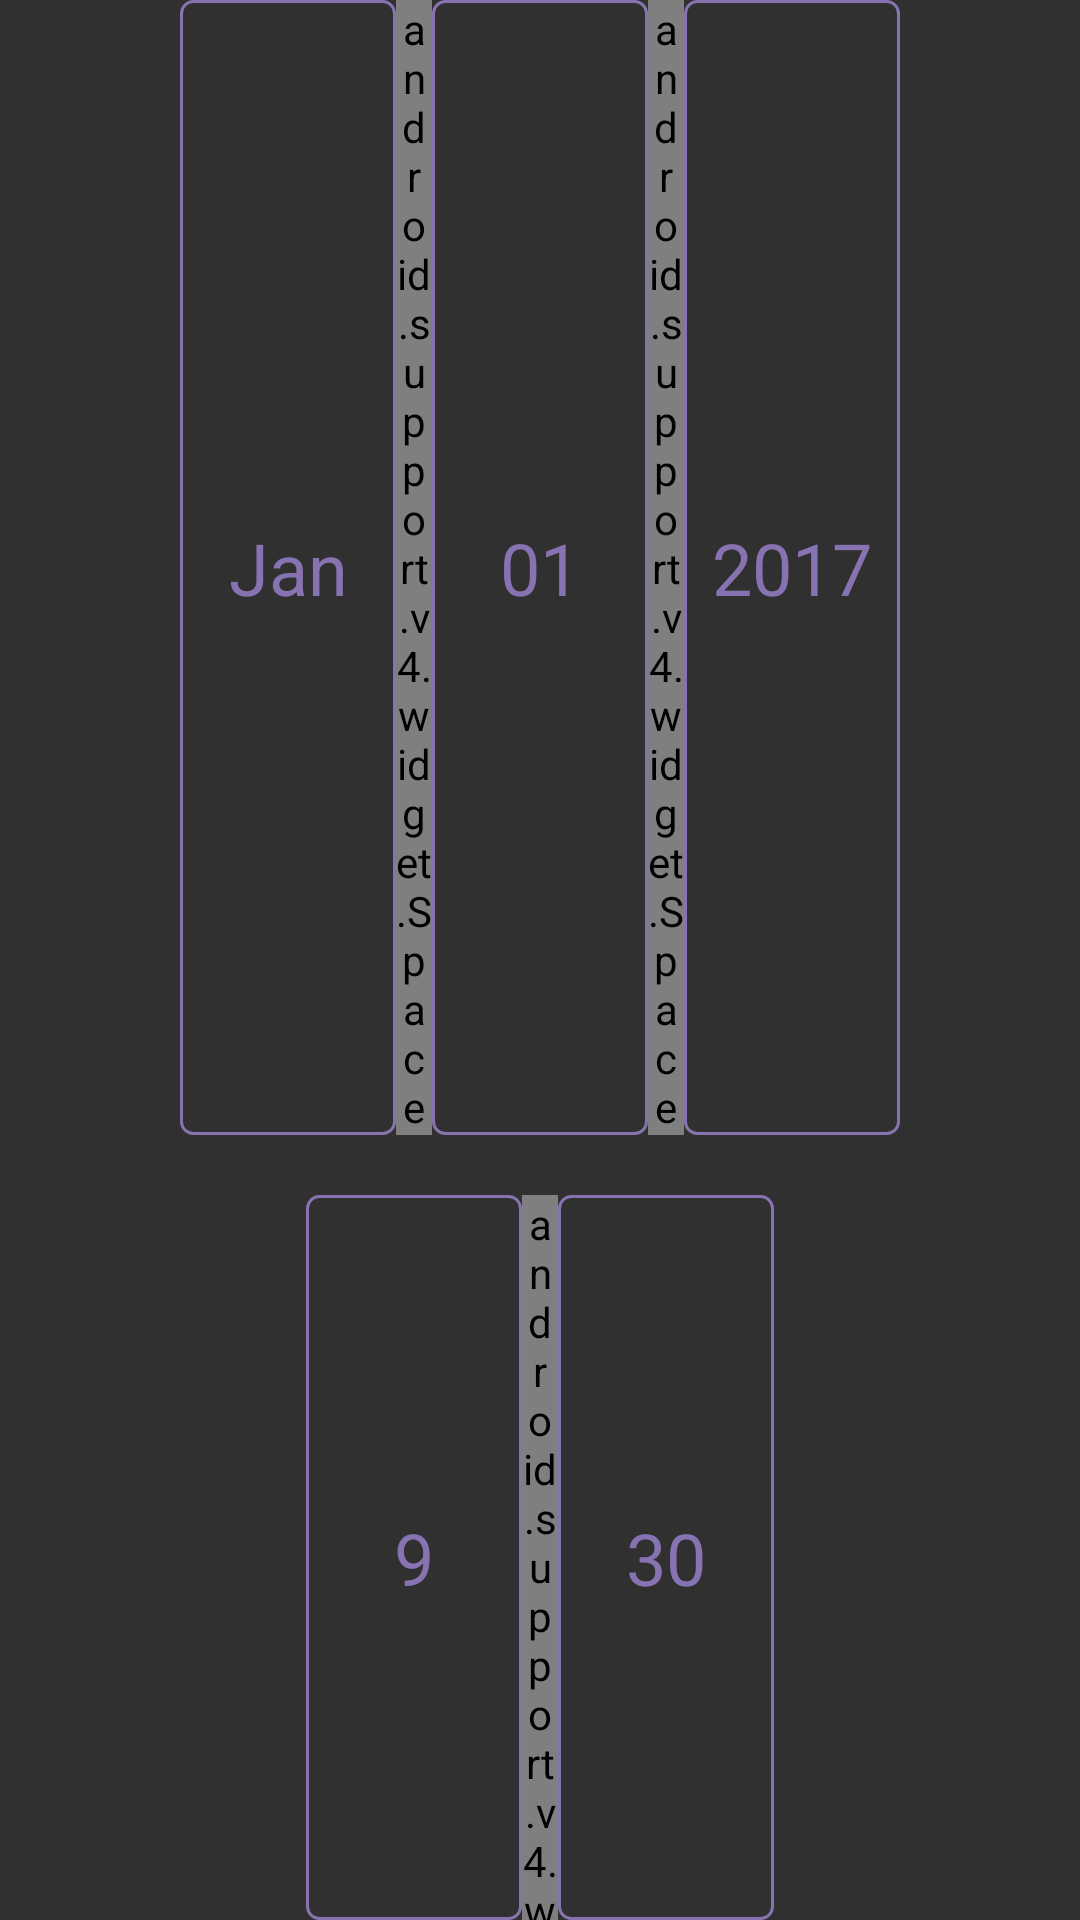

Here is an Android app screen rendered from its layout file. Give the layout XML and the strings, colors and styles it references.
<!-- AndroidManifest.xml: application theme AppTheme -->
<!-- res/layout/bucket_picker_view.xml -->
<?xml version="1.0" encoding="utf-8"?>
<LinearLayout
    xmlns:android="http://schemas.android.com/apk/res/android"
    android:layout_width="match_parent"
    android:layout_height="match_parent"
    android:orientation="vertical"
    >

<LinearLayout
    android:layout_width="match_parent"
    android:layout_height="wrap_content"
    android:gravity="center"
    android:orientation="horizontal">

    <TextView
        android:id="@+id/tv_month"
        style="@style/datepickeritemstyles"
        android:background="@drawable/round"
        android:text="@string/jan" />

    <android.support.v4.widget.Space
        android:layout_width="@dimen/bpv_space"
        android:layout_height="match_parent" />

    <TextView
        android:id="@+id/tv_date"
        android:background="@drawable/round"

        style="@style/datepickeritemstyles"

        android:text="@string/_01" />

    <android.support.v4.widget.Space
        android:layout_width="@dimen/bpv_space"
        android:layout_height="match_parent" />

    <TextView
        android:id="@+id/tv_year"
        android:background="@drawable/round"

        style="@style/datepickeritemstyles"

        android:text="@string/_2017" />
    </LinearLayout>
    <LinearLayout
        android:layout_width="match_parent"
        android:layout_height="wrap_content"
        android:orientation="horizontal"
        android:layout_marginTop="20dp"
        android:gravity="center">

    <TextView
        android:id="@+id/tv_hours"
        android:background="@drawable/round"

        style="@style/datepickeritemstyles"

        android:text="@string/tv_9" />
    <android.support.v4.widget.Space
        android:layout_width="@dimen/bpv_space"
        android:layout_height="match_parent" />
    <TextView
        android:id="@+id/tv_mins"
        android:background="@drawable/round"

        style="@style/datepickeritemstyles"

        android:text="@string/tv_30" />
</LinearLayout>
</LinearLayout>
<!-- resources referenced by this layout -->
<resources>
  <dimen name="bpv_space">16dp</dimen>
  <!-- drawable round (drawable) -->
  <?xml version="1.0" encoding="utf-8"?>
  <shape xmlns:android="http://schemas.android.com/apk/res/android">
      <stroke
          android:width="1dp"
          android:color="@color/bg_row_drop_completed" />
      <corners android:radius="4dp" />
  </shape>
  <string name="_01">01</string>
  <string name="_2017">2017</string>
  <string name="jan">Jan</string>
  <string name="tv_30">30</string>
  <string name="tv_9">9</string>
  <style name="datepickeritemstyles" parent="datepickeritemstyle">
          <item name="android:drawableBottom">@drawable/down_normal</item>
          <item name="android:drawableTop">@drawable/up_normal</item>
          <item name="android:drawablePadding">@dimen/drawable_padding</item>
      </style>
  <style name="AppTheme" parent="AppTheme.Base">
          
          <item name="colorPrimary">@color/btn_add_text_selected</item>
          <item name="colorPrimaryDark">@color/bg_dialog</item>
          <item name="colorAccent">@color/colorAccent</item>
      </style>
  <color name="bg_row_drop_completed">#ED8E79BB</color>
  <style name="datepickeritemstyle">
          <item name="android:layout_width">@dimen/timetext_width</item>
          <item name="android:maxLines">1</item>
          <item name="android:gravity">center</item>
          <item name="android:background">@drawable/bg_date_picker</item>
          <item name="android:textColor">@color/bg_row_drop_completed</item>
          <item name="android:textSize">@dimen/text_size_time</item>
          <item name="android:layout_height">match_parent</item>
      </style>
  <!-- drawable down_normal (drawable) -->
  <?xml version="1.0" encoding="utf-8"?>
  <layer-list xmlns:android="http://schemas.android.com/apk/res/android">
      <item>
          <shape
              android:shape="rectangle">
  
              <size android:width="96dp"
                  />
  
              <corners android:radius="15dp"/>
              <solid android:color="@color/bg_row_drop_completed"
                  />
  
          </shape>
      </item>
      <item>
          <bitmap android:src="@drawable/ic_down_normal" android:gravity="center"></bitmap>
      </item>
  </layer-list>
  <!-- drawable up_normal (drawable) -->
  <?xml version="1.0" encoding="utf-8"?>
  <layer-list xmlns:android="http://schemas.android.com/apk/res/android">
      <item>
          <shape
              android:shape="rectangle">
  
              <size android:width="96dp"
                  />
  
              <corners android:radius="15dp"/>
              <solid android:color="@color/bg_row_drop_completed"
                  />
          </shape>
      </item>
      <item
          >
          <bitmap android:src="@drawable/ic_up_normal" android:gravity="center_vertical"
              ></bitmap>
      </item>
  </layer-list>
  <dimen name="drawable_padding">16dp</dimen>
  <style name="AppTheme.Base" parent="Theme.AppCompat.NoActionBar">
  
      </style>
  <color name="btn_add_text_selected">#241543</color>
  <color name="bg_dialog">#E30D0028</color>
  <color name="colorAccent">#FF4081</color>
  <dimen name="timetext_width">92dp</dimen>
  <!-- drawable bg_date_picker (drawable) -->
  <?xml version="1.0" encoding="utf-8"?>
  <shape xmlns:android="http://schemas.android.com/apk/res/android">
  
      <stroke android:color="@color/bg_row_drop_completed" android:width="1dp"/>
      <corners android:radius="4dp"/>
  </shape>
  <dimen name="text_size_time">24sp</dimen>
</resources>
